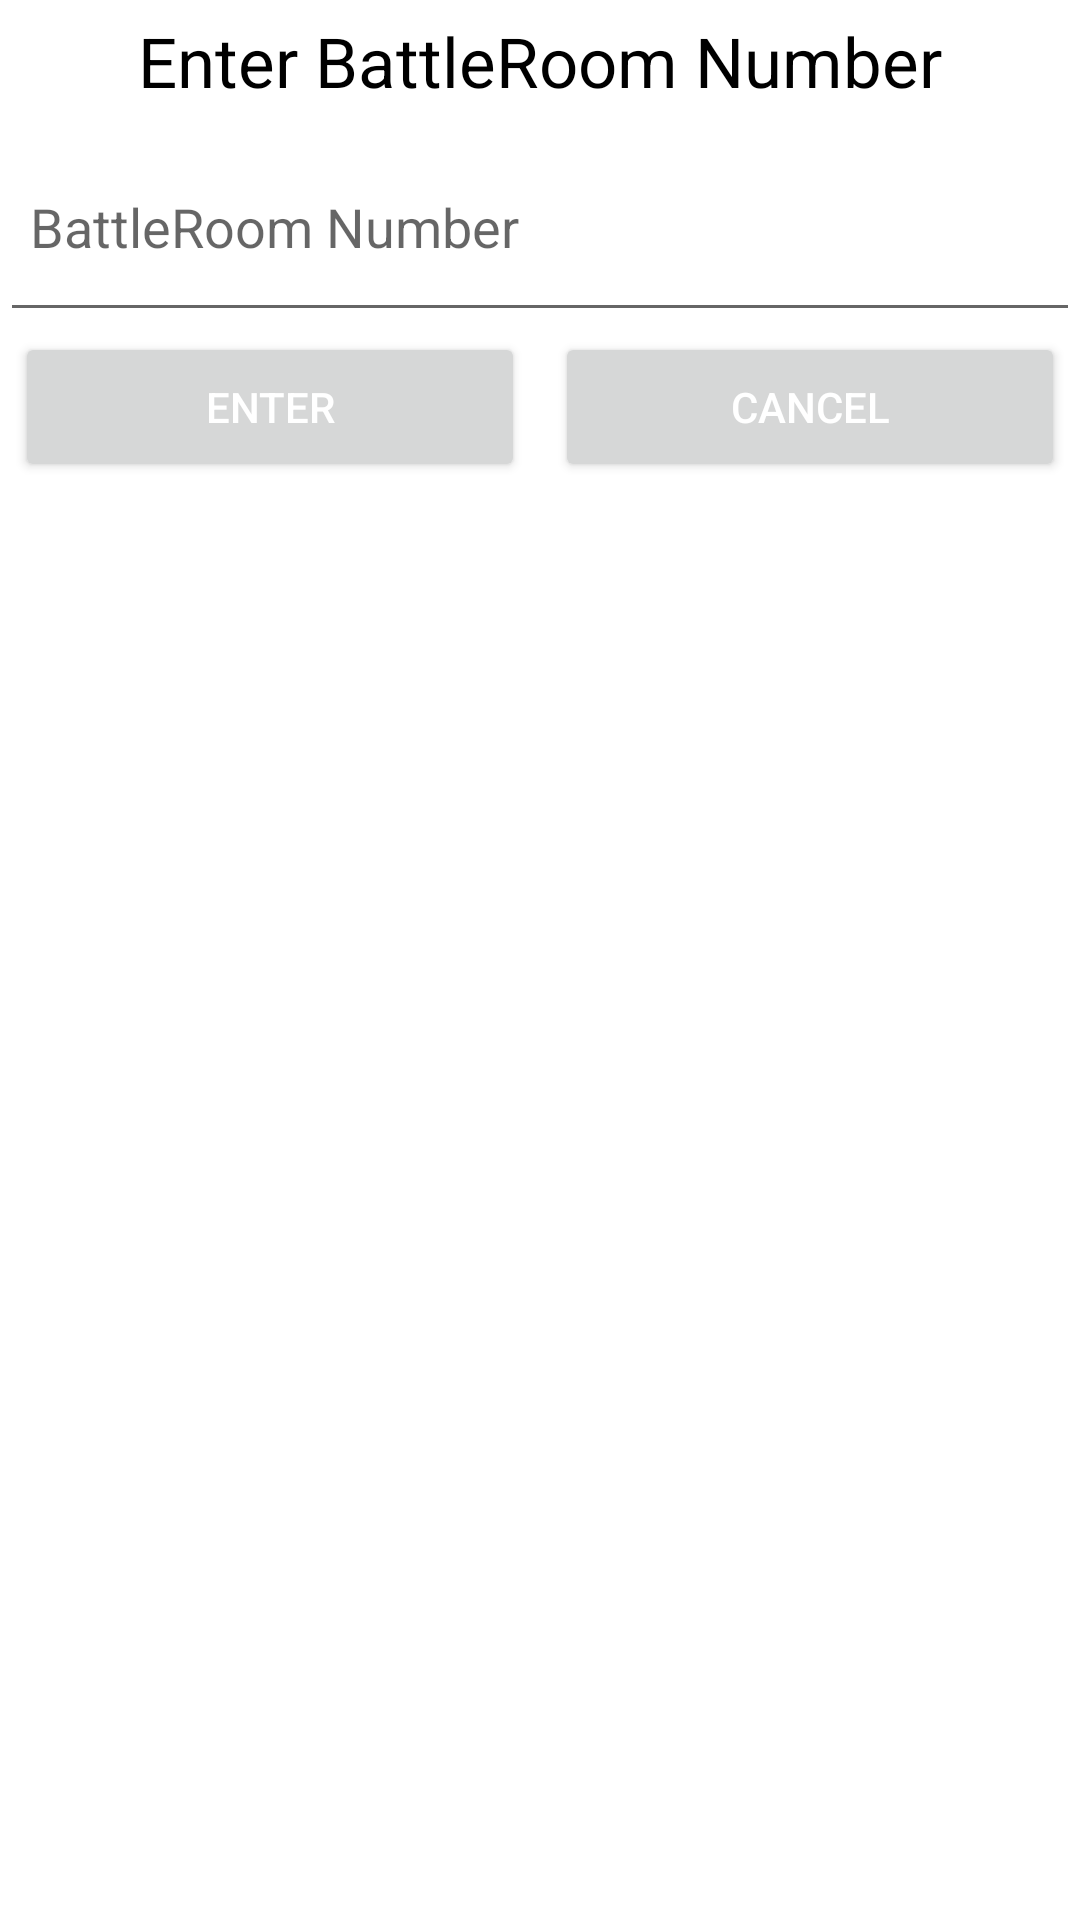

This screen was rendered from an Android layout file. Write that file and the resources it references.
<!-- AndroidManifest.xml: application theme Theme.PokedexAR -->
<!-- res/layout/battleroom_dialog.xml -->
<?xml version="1.0" encoding="utf-8"?>
<LinearLayout
    android:layout_margin="10dp"
    android:orientation="vertical"
    xmlns:android="http://schemas.android.com/apk/res/android"
    android:layout_width="280dp"
    android:layout_height="match_parent">
    <TextView
        android:layout_width="wrap_content"
        android:layout_height="wrap_content"
        android:layout_margin="5dp"
        android:text="Enter BattleRoom Number"
        android:textColor="@color/black"
        android:textSize="23dp"
        android:layout_gravity="center"
        android:gravity="center"/>
    <EditText
        android:id="@+id/room_number"
        android:padding="10dp"
        android:inputType="number"
        android:hint="BattleRoom Number"
        android:layout_width="match_parent"
        android:layout_height="70dp"/>
    <LinearLayout
        android:orientation="horizontal"
        android:layout_width="match_parent"
        android:layout_height="50dp">
        <Button
            android:id="@+id/enter_btn"
            android:layout_marginLeft="5dp"
            android:layout_marginRight="5dp"
            android:text="Enter"
            android:textColor="@color/white"
            android:layout_weight="1"
            android:layout_width="match_parent"
            android:layout_height="match_parent"/>
        <Button
            android:id="@+id/cancel_btn"
            android:layout_marginLeft="5dp"
            android:layout_marginRight="5dp"
            android:text="Cancel"
            android:textColor="@color/white"
            android:layout_weight="1"
            android:layout_width="match_parent"
            android:layout_height="match_parent"/>
    </LinearLayout>


</LinearLayout>
<!-- resources referenced by this layout -->
<resources>
  <color name="black">#000000</color>
  <color name="white">#ffffff</color>
  <style name="Theme.PokedexAR" parent="Theme.MaterialComponents.DayNight.NoActionBar">
      <item name="colorPrimary">@color/colorPrimary</item>
      <item name="colorPrimaryVariant">@color/colorPrimary</item>
      <item name="colorOnPrimary">@color/colorPrimary</item>
      <item name="colorOnBackground">@color/white_87</item>
      <item name="android:textColorPrimary">@color/black_70</item>
      <item name="colorControlHighlight">@color/colorPrimary</item>
      <item name="android:statusBarColor" tools:targetApi="l">@color/colorPrimary</item>
    </style>
  <color name="colorPrimary">#D53A47</color>
  <color name="white_87">#ddffffff</color>
  <color name="black_70">#B3000000</color>
</resources>
